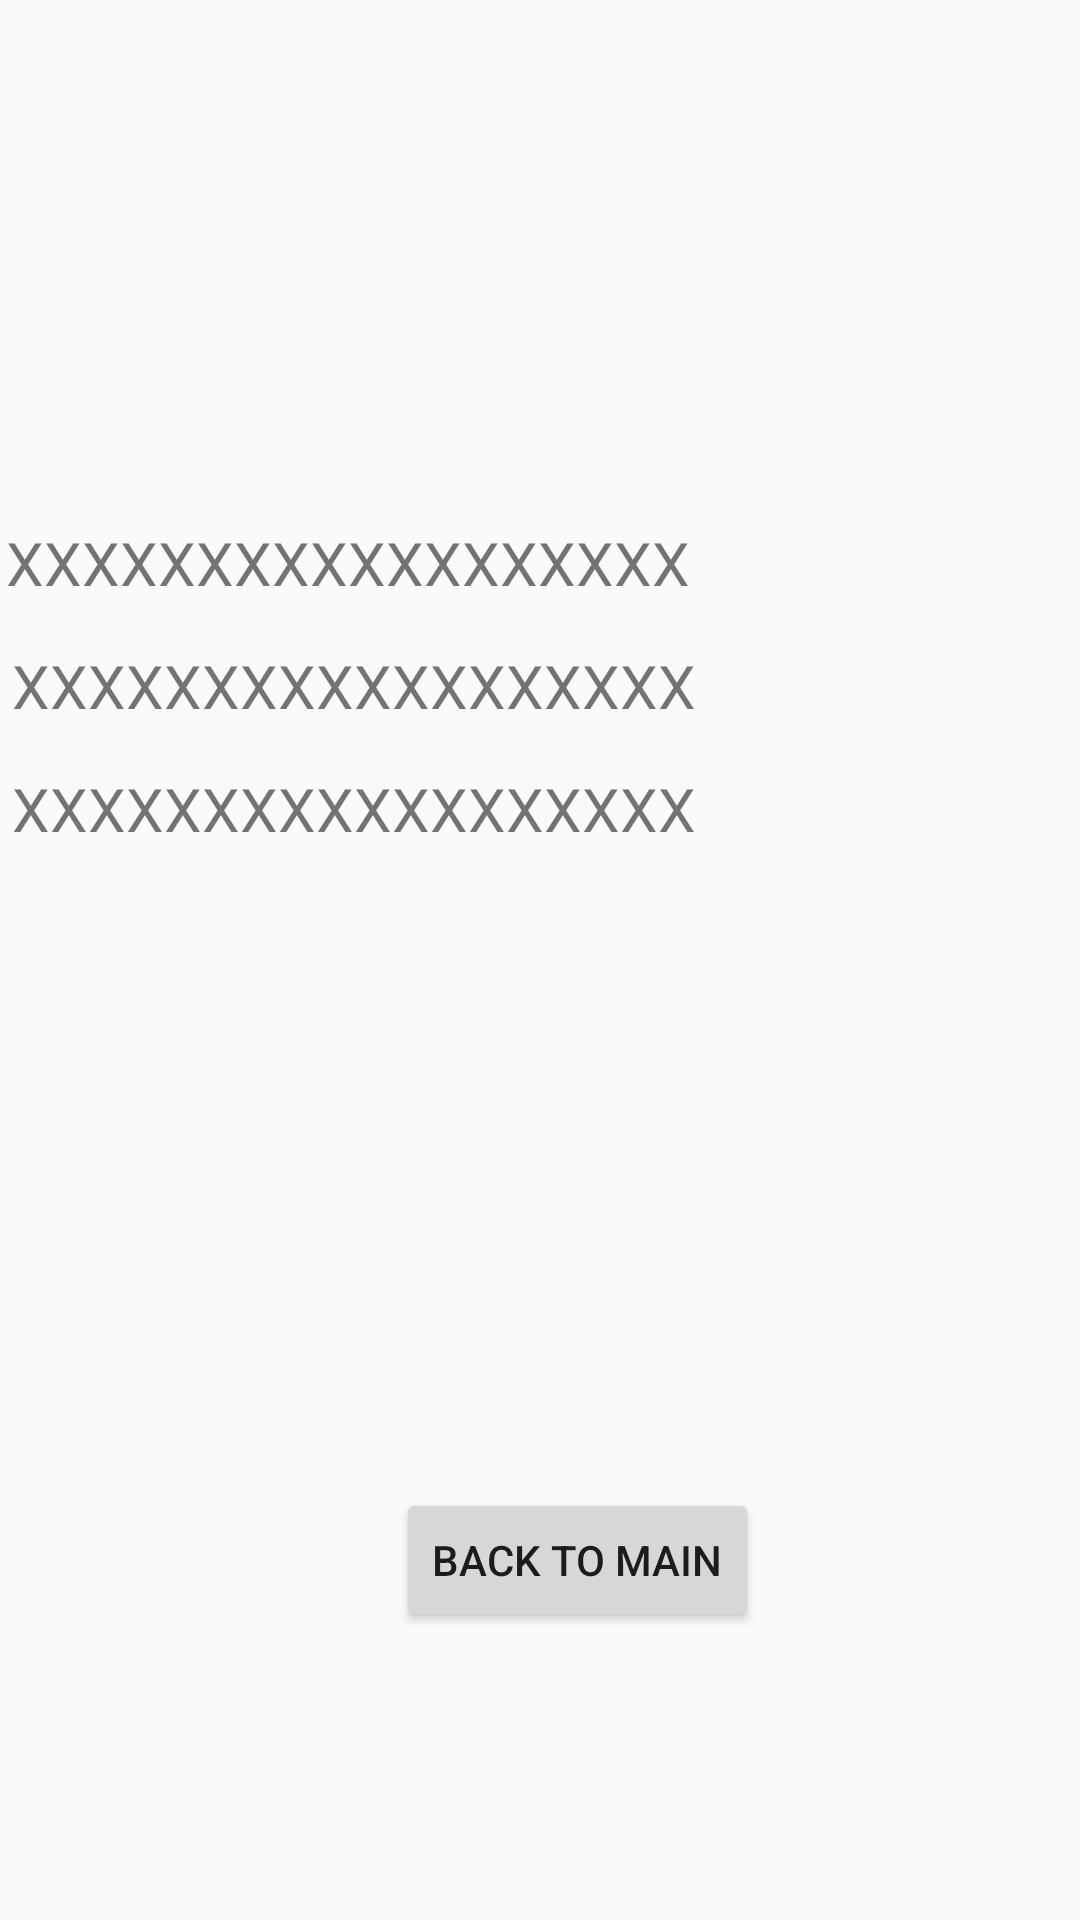

Layout XML and referenced resources for this Android screen:
<!-- AndroidManifest.xml: application theme AppTheme -->
<!-- res/layout/content_information_results.xml -->
<?xml version="1.0" encoding="utf-8"?>
<RelativeLayout xmlns:android="http://schemas.android.com/apk/res/android"
    xmlns:app="http://schemas.android.com/apk/res-auto"
    xmlns:tools="http://schemas.android.com/tools"
    android:layout_width="match_parent"
    android:layout_height="match_parent"
    app:layout_behavior="@string/appbar_scrolling_view_behavior"
    tools:context=".InformationResultsActivity"
    tools:showIn="@layout/activity_information_results">

    <TextView
        android:id="@+id/txtFavoriteSeasonResults"
        android:layout_width="wrap_content"
        android:layout_height="wrap_content"
        android:layout_alignParentStart="true"
        android:layout_alignParentTop="true"
        android:layout_marginStart="2dp"
        android:layout_marginTop="174dp"
        android:text="XXXXXXXXXXXXXXXXXX"
        android:textSize="20sp"
        tools:layout_editor_absoluteX="7dp"
        tools:layout_editor_absoluteY="199dp" />

    <TextView
        android:id="@+id/txtFavoriteTempResults"
        android:layout_width="wrap_content"
        android:layout_height="wrap_content"
        android:layout_alignParentStart="true"
        android:layout_alignParentTop="true"
        android:layout_marginStart="4dp"
        android:layout_marginTop="215dp"
        android:text="XXXXXXXXXXXXXXXXXX"
        android:textSize="20sp"
        tools:layout_editor_absoluteX="7dp"
        tools:layout_editor_absoluteY="199dp" />

    <TextView
        android:id="@+id/txtAllergiesResults"
        android:layout_width="wrap_content"
        android:layout_height="wrap_content"
        android:layout_alignParentStart="true"
        android:layout_alignParentTop="true"
        android:layout_marginStart="4dp"
        android:layout_marginTop="256dp"
        android:text="XXXXXXXXXXXXXXXXXX"
        android:textSize="20sp"
        tools:layout_editor_absoluteX="7dp"
        tools:layout_editor_absoluteY="199dp" />

    <Button
        android:id="@+id/btnMain"
        android:layout_width="wrap_content"
        android:layout_height="wrap_content"
        android:layout_alignParentStart="true"
        android:layout_alignParentBottom="true"
        android:layout_marginStart="132dp"
        android:layout_marginBottom="96dp"
        android:text="@string/backToMain" />
</RelativeLayout>
<!-- res/layout/activity_information_results.xml (included above) -->
<?xml version="1.0" encoding="utf-8"?>
<androidx.coordinatorlayout.widget.CoordinatorLayout xmlns:android="http://schemas.android.com/apk/res/android"
    xmlns:app="http://schemas.android.com/apk/res-auto"
    xmlns:tools="http://schemas.android.com/tools"
    android:layout_width="match_parent"
    android:layout_height="match_parent"
    tools:context=".InformationResultsActivity">

    <com.google.android.material.appbar.AppBarLayout
        android:layout_width="match_parent"
        android:layout_height="wrap_content"
        android:theme="@style/AppTheme.AppBarOverlay">

        <androidx.appcompat.widget.Toolbar
            android:id="@+id/toolbar"
            android:layout_width="match_parent"
            android:layout_height="?attr/actionBarSize"
            android:background="?attr/colorPrimary"
            app:popupTheme="@style/AppTheme.PopupOverlay" />

    </com.google.android.material.appbar.AppBarLayout>

    <include layout="@layout/content_information_results" />

    <com.google.android.material.floatingactionbutton.FloatingActionButton
        android:id="@+id/fab"
        android:layout_width="wrap_content"
        android:layout_height="wrap_content"
        android:layout_gravity="bottom|end"
        android:layout_margin="@dimen/fab_margin"
        app:srcCompat="@android:drawable/ic_dialog_email" />

</androidx.coordinatorlayout.widget.CoordinatorLayout>
<!-- resources referenced by this layout -->
<resources>
  <string name="backToMain">Back To Main</string>
  <style name="AppTheme.AppBarOverlay" parent="ThemeOverlay.AppCompat.Dark.ActionBar" />
  <style name="AppTheme.PopupOverlay" parent="ThemeOverlay.AppCompat.Light" />
  <style name="AppTheme" parent="Theme.AppCompat.Light.DarkActionBar">
          
          <item name="colorPrimary">@color/colorPrimary</item>
          <item name="colorPrimaryDark">@color/colorPrimaryDark</item>
          <item name="colorAccent">@color/colorAccent</item>
      </style>
  <color name="colorPrimary">#008577</color>
  <color name="colorPrimaryDark">#00574B</color>
  <color name="colorAccent">#D81B60</color>
</resources>
